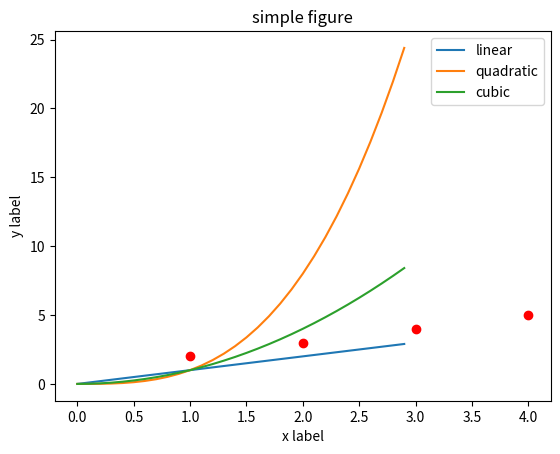

This chart was generated by the following Python code:
'''
Matplotlib 是一个 Python 的 2D绘图库，通过 Matplotlib，开发者可以仅需要几行代码，
便可以生成绘图，直方图，功率谱，条形图，错误图，散点图等。
当然他也是可以画出3D图形的，这时就需要安装更多的扩展。
'''
import numpy as np
import pandas as pd
import matplotlib.pyplot as plt
from pandas import Series, DataFrame

''' 1、一个简单案例来展示画图的基本命令 '''
'''
plt.plot(x,y,format_string,**kwargs)
            x轴数据，y轴数据，format_string控制曲线的格式字串
            format_string 由颜色字符，风格字符，和标记字符
            **kwargs:第二组或更多，(x,y,format_string)
'''


def drawing1():
    x = np.linspace(0, 2 * np.pi, 100)  # 设置横轴变量，从0到2*pi，均分为100份
    y = np.sin(x)  # 因变量取值
    plt.plot(x, y, 'b*', label='aaa')  # 'b*'表示蓝色*状线，label是指定义图例
    plt.plot(x * 2, y, 'r--', label='bbb')  # 'r--'表示红色虚线，
    plt.xlabel('this is x')  # 设置横轴标签
    plt.ylabel('this is y')  # 设置纵轴标签
    plt.title('this is title')  # 设置标题
    plt.legend()  # 显示上面定义的图例
    plt.show()  # 展示图像
# drawing1()

# 1.Figure，
# 图像，matplotlib中整个图像就是一个figure,在figure对象中可以包含一个或者多个Axes对象。
# 而每个Axes对象又拥有自己坐标系统的绘图区域


def drawing2():
    '''画一个二行一列的坐标图，可以用subplots直接生成一个2*1的2个子图，2就是表示这个图像里面有2个坐标图，1表示是1列'''
    fig = plt.figure()
    fig, ax_lst = plt.subplots(2, 1)
    plt.show()
# drawing2()

# 生成多个子图


def drawing3():
    for i, c in enumerate('gbyc'):
        plt.subplot(2, 2, i + 1, axisbg=c)
    plt.show()
# drawing3()

# 2,Axes 子图


def drawing4():
    fig = plt.figure()
    ax1 = fig.add_subplot(1, 1, 1)
    x = [1, 2, 3, 4]
    y = [2, 3, 4, 5]
    ax1.plot(x, y, 'o', color='r')
    ax1.set_title('simple figure')
    plt.show()


drawing4()

# 3,Axis  是每个子图上x轴和y轴上的线，刻度标记，以及刻度标记的注释
# 4,Artist 所有的图里面的元素其实都是artist


''' 用pyplot画一个漂亮的曲线图 '''


def drawing5():
    x = np.arange(0, 3, 0.1)
    plt.plot(x, x, label='linear')
    plt.plot(x, x**3, label='quadratic')
    plt.plot(x, x**2, label='cubic')
    plt.xlabel("x label")
    plt.ylabel("y label")
    plt.legend()
    plt.show()


drawing5()
